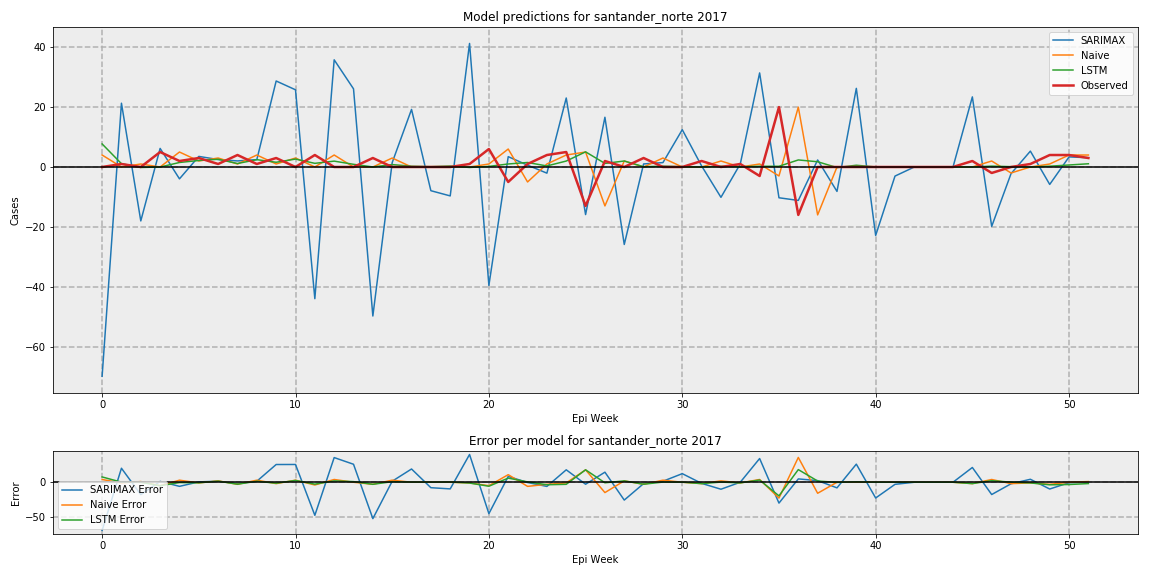

The table this chart was drawn from, first rows:
, SARIMAX, LSTM, Naive, Observed
0, -69.89, 7.703, 4, 0.0
1, 21.3, 1.101, 0, 1
2, -18.01, -0.1569, 1, 0.0
3, 6.203, -0.01374, 0, 5
4, -3.96, 1.506, 5, 2
5, 3.537, 2.18, 2, 3
6, 2.488, 2.577, 3, 1
7, 2.025, 1.158, 1, 4
8, 2.462, 2.449, 4, 1
9, 28.72, 1.582, 1, 3
10, 25.78, 2.643, 3, 0.0
11, -43.98, 1.222, 0, 4
12, 35.79, 1.96, 4, 0.0
13, 26.1, 0.893, 0, 0.0
14, -49.77, 0.0193, 0, 3
15, 1.471, 0.7994, 3, 0.0
16, 19.23, 0.2671, 0, 0.0
17, -7.917, 0.1106, 0, 0.0
18, -9.657, 0.3265, 0, 0.0
19, 41.26, -0.1562, 0, 1
20, -39.55, 0.2021, 1, 6
21, 3.453, 1.009, 6, -5
22, 0.6045, 1.505, -5, 1
23, -2.058, 0.3475, 1, 4
24, 23.04, 1.985, 4, 5
25, -15.89, 5.055, 5, -13
26, 16.61, 1.195, -13, 2
27, -25.87, 2.002, 2, 0.0
28, 1.02, 0.09377, 0, 3
29, 1.469, 0.2729, 3, 0.0
30, 12.46, 0.08862, 0, 0.0
31, 0.3513, -0.002649, 0, 2
32, -10.13, 0.2424, 2, 0.0
33, 1.021, 0.06119, 0, 1
34, 31.42, 0.2451, 1, -3
35, -10.28, 0.2406, -3, 20
36, -11.16, 2.353, 20, -16
37, 2.348, 1.754, -16, 0.0
38, -8.156, -0.1863, 0, 0.0
39, 26.26, 0.585, 0, 0.0
40, -22.86, 0.01569, 0, 0.0
41, -3.035, 0.0006349, 0, 0.0
42, -7.461776803437762e-16, -0.002526, 0, 0.0
43, -7.835699273747948e-17, 0.001519, 0, 0.0
44, -5.072488331354662e-32, -0.002405, 0, 0.0
45, 23.41, -0.0007322, 0, 2
46, -19.83, 0.294, 2, -2
47, -2.227, 0.1155, -2, 0.0
48, 5.302, 0.007683, 0, 1
49, -5.824, 0.2683, 1, 4
50, 3.371, 0.6701, 4, 4
51, 3.099, 1.078, 4, 3
